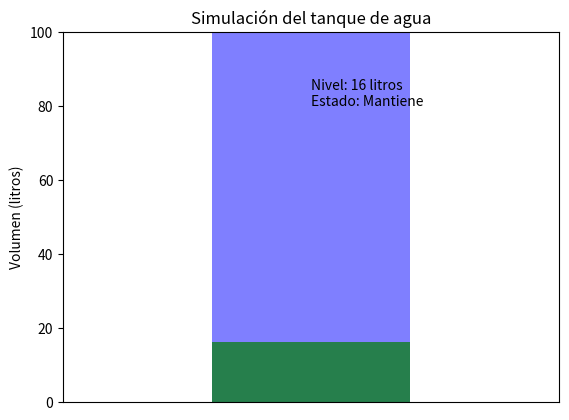
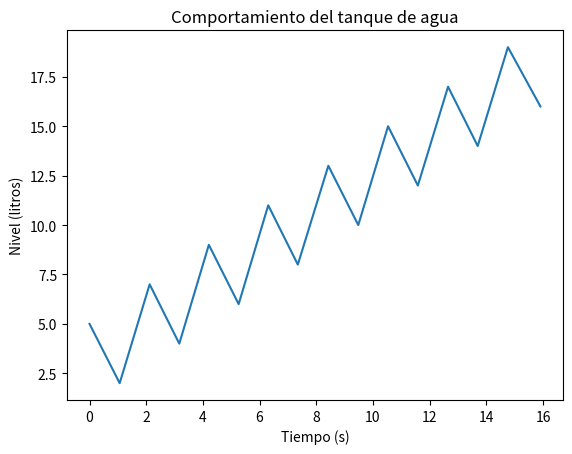

The matplotlib source for these figures, in order:
import time
import matplotlib.pyplot as plt
import pandas as pd

class Tank:
    def __init__(self, volumen,nivel):
        self.volumen = volumen
        self.nivel = nivel
        self.niveles = []
        self.estados = []
        self.tiempos = []
    
    def llenar_descargar(self, tasa_llenado, tasa_descarga, duracion):
        tiempo_inicial = time.time()
        
        while time.time() - tiempo_inicial < duracion:
            self.nivel += tasa_llenado
            
            self.niveles.append(self.nivel)
            self.estados.append(self.obtener_estado())
            self.tiempos.append(time.time() - tiempo_inicial)
            self.mostrar_grafica()
            time.sleep(1)
            
            self.nivel -= tasa_descarga
            if self.nivel < 0:
                self.nivel = 0
            self.niveles.append(self.nivel)
            self.estados.append(self.obtener_estado())
            self.tiempos.append(time.time() - tiempo_inicial)
            self.mostrar_grafica()
            time.sleep(1)
    
    def mostrar_grafica(self):
        plt.clf()  # Limpiar la figura anterior
        plt.bar(0, self.volumen, color='blue', alpha=0.5)  # Tanque lleno
        plt.bar(0, self.nivel, color='green', alpha=0.7)  # Nivel actual del tanque
        plt.ylim(0, self.volumen)
        plt.xlim(-1, 1)
        plt.xticks([])
        plt.ylabel('Volumen (litros)')
        plt.title('Simulación del tanque de agua')
        
        # Mostrar el nivel y el estado actual del tanque en la visualización
        plt.text(0, self.volumen * 0.8, f"Nivel: {self.nivel} litros\nEstado: {self.estados[-1]}")
        
        plt.draw()
        plt.pause(0.01)
    
    def obtener_estado(self):
        if self.nivel == self.volumen:
            return "Lleno"
        elif self.nivel > self.volumen:
            return "Desbordado"
        else:
            return "Mantiene"
    
    def mostrar_resultados(self):
        data = {
            'Tiempo (s)': self.tiempos,
            'Nivel (litros)': self.niveles,
            'Estado': self.estados
        }
        df = pd.DataFrame(data)
        print(df)
        
        plt.figure()
        plt.plot(self.tiempos, self.niveles)
        plt.xlabel('Tiempo (s)')
        plt.ylabel('Nivel (litros)')
        plt.title('Comportamiento del tanque de agua')
        plt.show()


# Configuración del tanque
volumen_tanque = 100  # Volumen del tanque en litros
tasa_llenado = 5     # Tasa de llenado en litros por segundo
tasa_descarga = 3     # Tasa de descarga en litros por segundo
duracion_simulacion = 15  # Duración estimada de la simulación en segundos
nivel = 0 # Nivel de agua del tanque

# Crear instancia del tanque
tanque = Tank(volumen_tanque,nivel)

# Llenar y descargar el tanque durante la duración de la simulación
tanque.llenar_descargar(tasa_llenado, tasa_descarga, duracion_simulacion)

# Mostrar resultados
tanque.mostrar_resultados()












